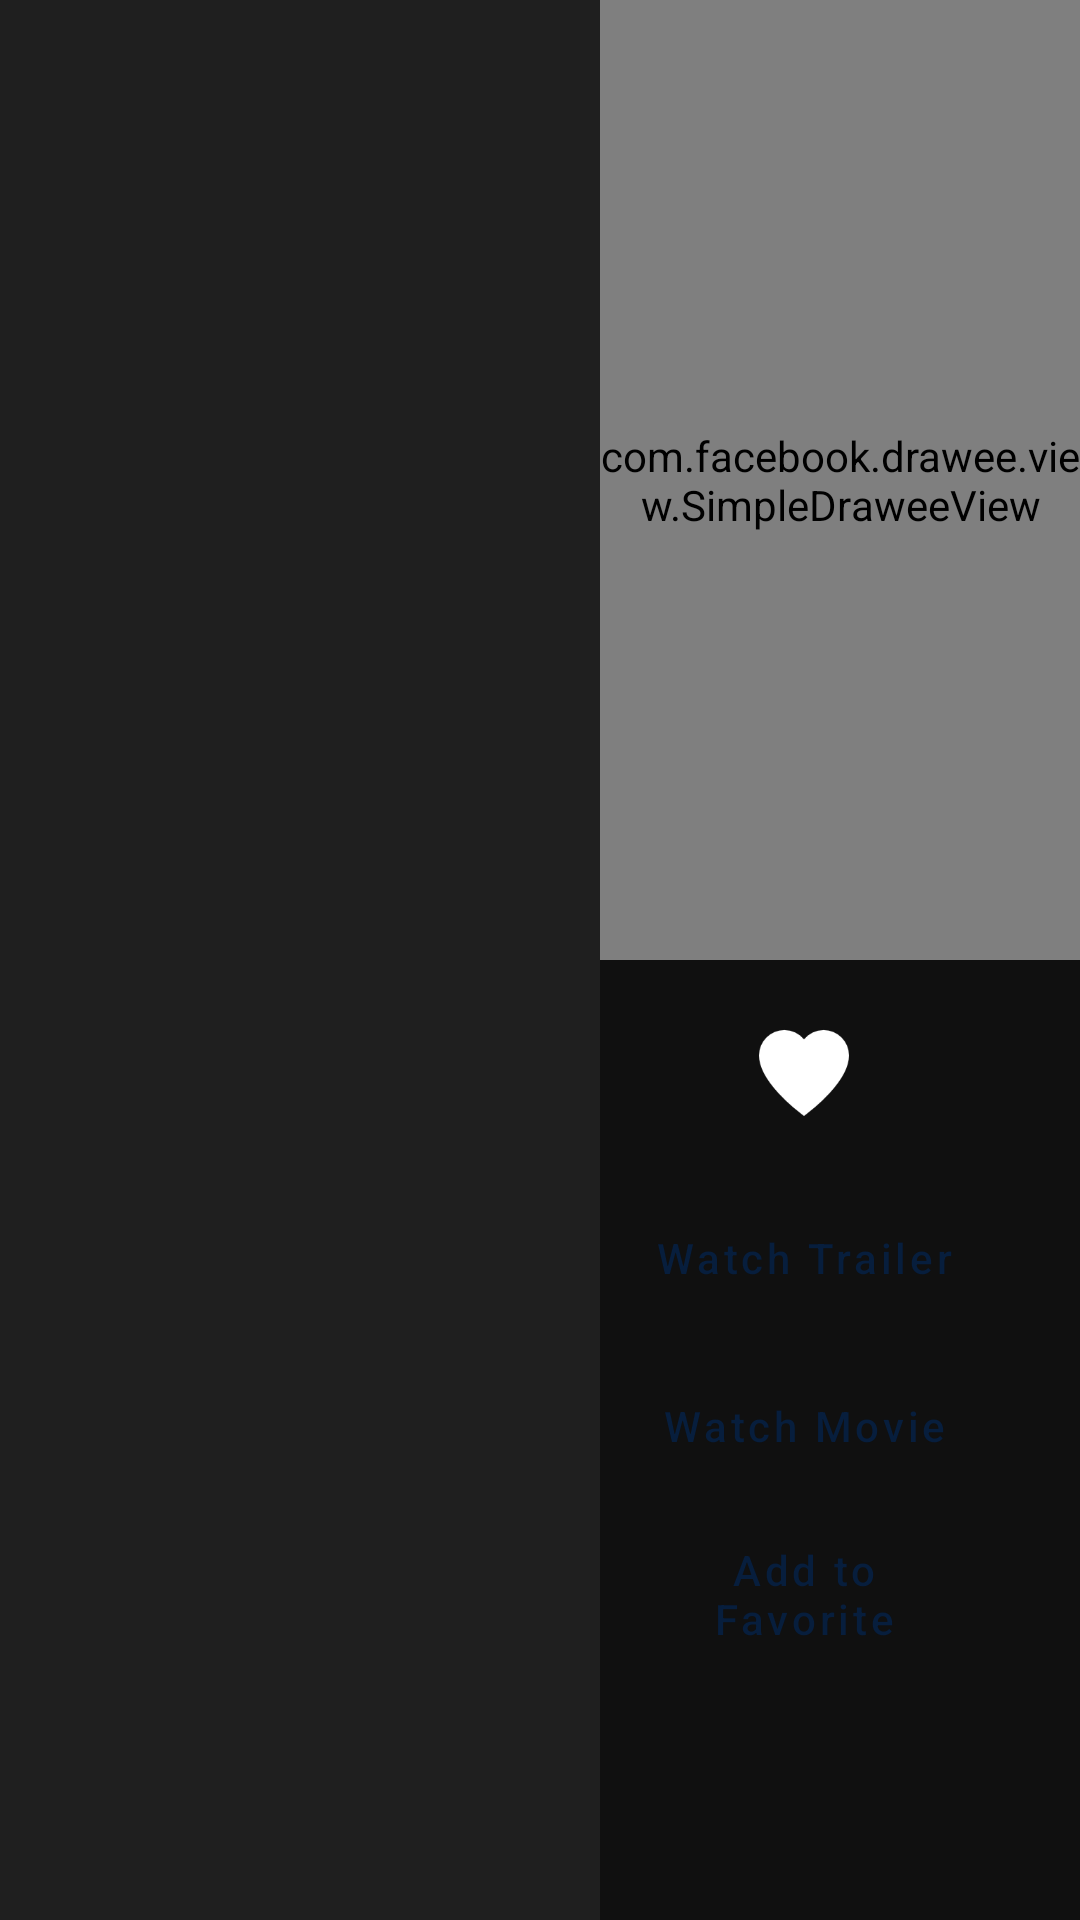

Here is an Android app screen rendered from its layout file. Give the layout XML and the strings, colors and styles it references.
<!-- AndroidManifest.xml: application theme AppTheme -->
<!-- res/layout/fragment_all_movie.xml -->
<?xml version="1.0" encoding="utf-8"?>
<androidx.constraintlayout.widget.ConstraintLayout
        xmlns:android="http://schemas.android.com/apk/res/android"
        xmlns:tools="http://schemas.android.com/tools"
        android:layout_width="match_parent"
        android:layout_height="match_parent"
        xmlns:app="http://schemas.android.com/apk/res-auto"
        android:background="@color/windowBackground"
        tools:context=".ui.movies.FragmentAllMovie">

    <androidx.recyclerview.widget.RecyclerView
            android:id="@+id/movies_recyclerview"
            android:layout_width="200dp"
            android:layout_height="0dp"
            android:background="#10ffffff"
            android:focusable="true"
            android:focusableInTouchMode="true"
            app:layout_constraintTop_toTopOf="parent"
            app:layout_constraintBottom_toBottomOf="parent"
            app:layout_constraintStart_toStartOf="parent"/>
    <LinearLayout
            android:layout_width="0dp"
            android:layout_height="0dp"
            android:clickable="true"
            android:layout_weight="1"
            android:orientation="vertical"
            android:background="@color/windowBackground"
            tools:context=".ui.movies.FragmentMovieDetail"
            app:layout_constraintStart_toEndOf="@+id/movies_recyclerview"
            app:layout_constraintEnd_toEndOf="parent"
            app:layout_constraintTop_toTopOf="parent"
            app:layout_constraintBottom_toBottomOf="parent">

        <com.facebook.drawee.view.SimpleDraweeView
                android:layout_width="match_parent"
                android:layout_height="0dp"
                android:text="Hello"
                android:layout_weight="0.5"
                android:id="@+id/image"
                android:focusable="false"
                android:background="#20ffffff"/>
        <ScrollView
                android:layout_width="match_parent"
                android:layout_height="0dp"
                android:layout_weight="0.5">
            <androidx.constraintlayout.widget.ConstraintLayout
                    android:layout_width="match_parent"
                    android:layout_height="wrap_content">
    
                <ImageView
                        android:id="@+id/fav_icon"
                        android:layout_width="30dp"
                        android:layout_height="30dp"
                        android:src="@drawable/heart_filled"
                        android:tint="@color/white"
                        app:layout_constraintTop_toTopOf="parent"
                        android:layout_marginTop="8dp"
                        app:layout_constraintEnd_toEndOf="@+id/button2"
                        app:layout_constraintStart_toStartOf="@+id/button2"
                        android:layout_marginBottom="8dp"
                        app:layout_constraintBottom_toTopOf="@+id/button2"/>
                
                <TextView
                        android:layout_width="wrap_content"
                        android:layout_height="wrap_content"
                        android:id="@+id/textView9"
                        android:focusable="false"
                        app:layout_constraintTop_toTopOf="parent"
                        app:layout_constraintStart_toStartOf="parent"
                        android:layout_marginStart="16dp"
                        android:layout_marginTop="16dp"
                        android:textColor="@color/lb_tv_white"
                        android:textSize="24sp"/>
                <TextView
                        android:layout_width="wrap_content"
                        android:layout_height="wrap_content"
                        android:id="@+id/textView10"
                        android:focusable="false"
                        app:layout_constraintTop_toBottomOf="@+id/textView9"
                        app:layout_constraintStart_toStartOf="@+id/textView9"
                        android:layout_marginTop="8dp"
                        android:fontFamily="@font/montserrat"
                        android:textColor="#969696"/>
                <TextView
                        android:layout_width="0dp"
                        android:layout_height="wrap_content"
                        android:id="@+id/textView11"
                        app:layout_constraintTop_toBottomOf="@+id/textView10"
                        app:layout_constraintStart_toStartOf="@+id/textView10"
                        android:layout_marginTop="16dp"
                        android:layout_marginEnd="32dp"
                        android:fontFamily="@font/montserrat"
                        android:textColor="#cccccc"
                        android:lineSpacingExtra="4sp"
                        android:focusable="false"
                        app:layout_constraintEnd_toStartOf="@+id/button2"/>
                <Button
                        android:text="@string/watch_trailer"
                        android:layout_width="120dp"
                        android:layout_height="wrap_content"
                        android:id="@+id/button2"
                        android:textAllCaps="false"
                        app:layout_constraintEnd_toEndOf="parent"
                        android:layout_marginEnd="32dp"
                        android:focusable="true"
                        style="@style/Widget.MaterialComponents.Button.TextButton"
                        app:layout_constraintTop_toBottomOf="@+id/textView10"/>
                <Button
                        android:text="@string/watch_movie"
                        android:layout_width="0dp"
                        android:layout_height="wrap_content"
                        android:id="@+id/button3"
                        android:focusable="true"
                        android:textAllCaps="false"
                        style="@style/Widget.MaterialComponents.Button.TextButton"
                        app:layout_constraintEnd_toEndOf="@+id/button2"
                        app:layout_constraintStart_toStartOf="@+id/button2"
                        app:layout_constraintTop_toBottomOf="@+id/button2"
                        android:layout_marginTop="8dp"/>
    
                <Button
                        android:text="@string/add_to_favorite"
                        android:layout_width="0dp"
                        android:layout_height="wrap_content"
                        android:id="@+id/button4"
                        android:focusable="true"
                        android:textAllCaps="false"
                        style="@style/Widget.MaterialComponents.Button.TextButton"
                        app:layout_constraintEnd_toEndOf="@+id/button2"
                        app:layout_constraintStart_toStartOf="@+id/button2"
                        app:layout_constraintTop_toBottomOf="@+id/button3"
                        android:layout_marginTop="8dp"
                        app:layout_constraintHorizontal_bias="0.0"/>
            </androidx.constraintlayout.widget.ConstraintLayout>

        </ScrollView>

    </LinearLayout>
</androidx.constraintlayout.widget.ConstraintLayout>
<!-- resources referenced by this layout -->
<resources>
  <color name="white">#ffffff</color>
  <color name="windowBackground">#101010</color>
  <!-- drawable heart_filled: png bitmap (drawable, 2009 bytes) -->
  <string name="add_to_favorite">Add to Favorite</string>
  <string name="watch_movie">Watch Movie</string>
  <string name="watch_trailer">Watch Trailer</string>
  <style name="AppTheme" parent="Theme.MaterialComponents.Light.DarkActionBar">
          
          <item name="colorPrimary">@color/colorPrimary</item>
          <item name="colorPrimaryDark">@color/colorPrimaryDark</item>
          <item name="colorAccent">@color/colorAccent</item>
          <item name="android:windowBackground">@color/windowBackground</item>
          
      </style>
  <color name="colorPrimary">#071e3d</color>
  <color name="colorPrimaryDark">#000000</color>
  <color name="colorAccent">#64DD17</color>
</resources>
